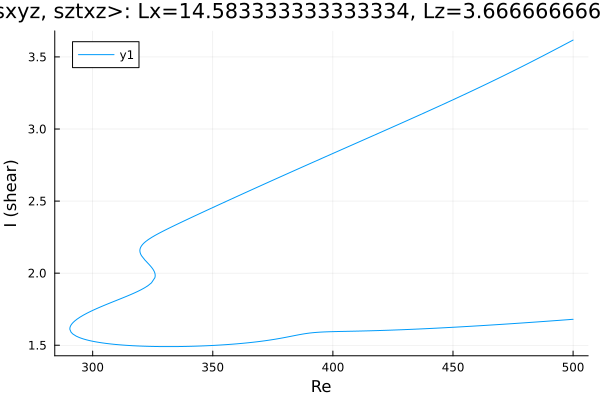

Source data for this figure (header and first rows):
Re, shear
500.0, 3.617
499.9, 3.616
498.5, 3.604
497.1, 3.592
495.7, 3.579
494.3, 3.567
492.9, 3.554
491.4, 3.542
490, 3.53
488.6, 3.517
487.2, 3.505
485.8, 3.493
484.4, 3.481
483, 3.469
481.6, 3.457
480.1, 3.445
478.7, 3.433
477.3, 3.421
475.9, 3.409
474.5, 3.398
473.1, 3.386
471.7, 3.374
470.2, 3.363
468.8, 3.351
467.4, 3.34
466, 3.328
464.6, 3.317
463.2, 3.306
461.8, 3.294
460.3, 3.283
458.9, 3.272
457.5, 3.261
456.1, 3.25
454.7, 3.239
453.3, 3.228
451.9, 3.217
450.4, 3.206
449, 3.195
447.6, 3.184
446.2, 3.174
444.8, 3.163
443.4, 3.152
442, 3.141
440.5, 3.131
439.1, 3.12
437.7, 3.109
436.3, 3.099
434.9, 3.088
433.5, 3.078
432.1, 3.067
430.6, 3.056
429.2, 3.046
427.8, 3.035
426.4, 3.025
425, 3.014
423.6, 3.004
422.2, 2.994
420.7, 2.983
419.3, 2.973
417.9, 2.962
... 401 more rows
